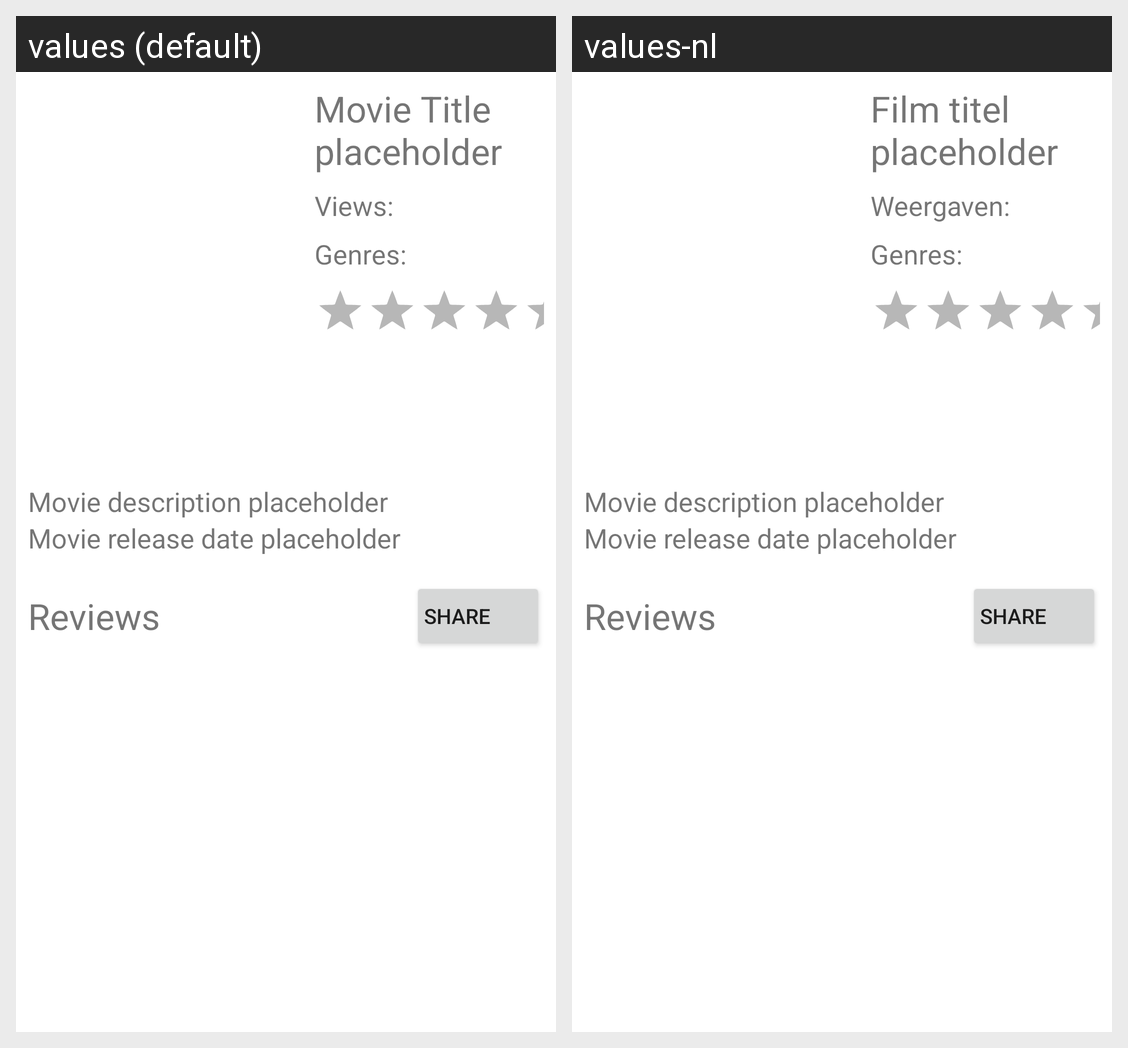

The same Android screen rendered under two of its app's locales, left to right. List the strings drawn on it with the default value and each locale's translation.
Android screen res/layout/activity_movie_details.xml rendered under 2 locales, left to right: values (default), values-nl. Device: Nexus 5 (rendered at 1080×1920; each locale shown at half size, 540×960, under a caption strip naming it); theme AppTheme.
Strings drawn on this screen, with the default value and each locale's value (text and hints the layout hard-codes, and strings that could not be matched under every locale, appear in the picture but are not listed):

movie_title_placeholder
  values: Movie Title placeholder
  values-nl: Film titel placeholder

views_amount
  values: Views:
  values-nl: Weergaven:

move_details_genres
  values: Genres:
  values-nl: Genres:

movie_description_placeholder
  values: Movie description placeholder
  values-nl: Movie description placeholder

reviews_title
  values: Reviews
  values-nl: Reviews
